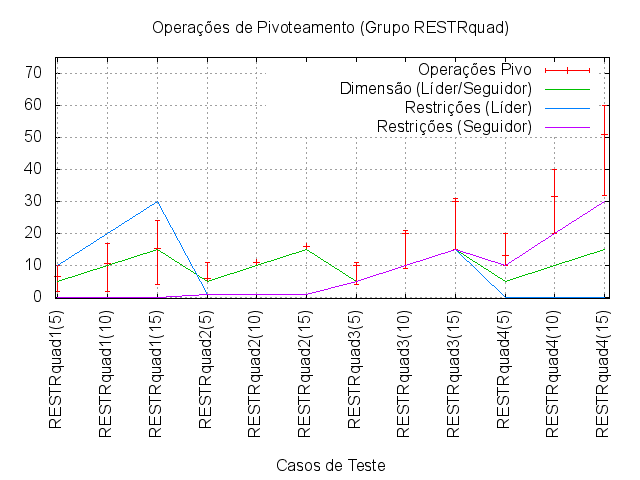

Data behind this chart, as committed beside it:
Problema	Dimensão	Restrições	Dimensão	Restrições	MAX	MÉDIA	MIN	Desvio Padrão
RESTRquad1(5)	5	10	5	0	10	6.68	2	1.64
RESTRquad1(10)	10	20	10	0	17	10.73	2	2.68
RESTRquad1(15)	15	30	15	0	24	15.39	4	3.63
RESTRquad2(5)	5	1	5	1	11	6	6	0.01
RESTRquad2(10)	10	1	10	1	11	11	11	0
RESTRquad2(15)	15	1	15	1	16	16	16	0
RESTRquad3(5)	5	5	5	5	11	10	4	0.11
RESTRquad3(10)	10	10	10	10	21	19.99	9	0.21
RESTRquad3(15)	15	15	15	15	31	29.98	15	0.3
RESTRquad4(5)	5	0	5	10	20	13.17	10	3.46
RESTRquad4(10)	10	0	10	20	40	31.44	20	5.38
RESTRquad4(15)	15	0	15	30	60	50.86	32	3.96
